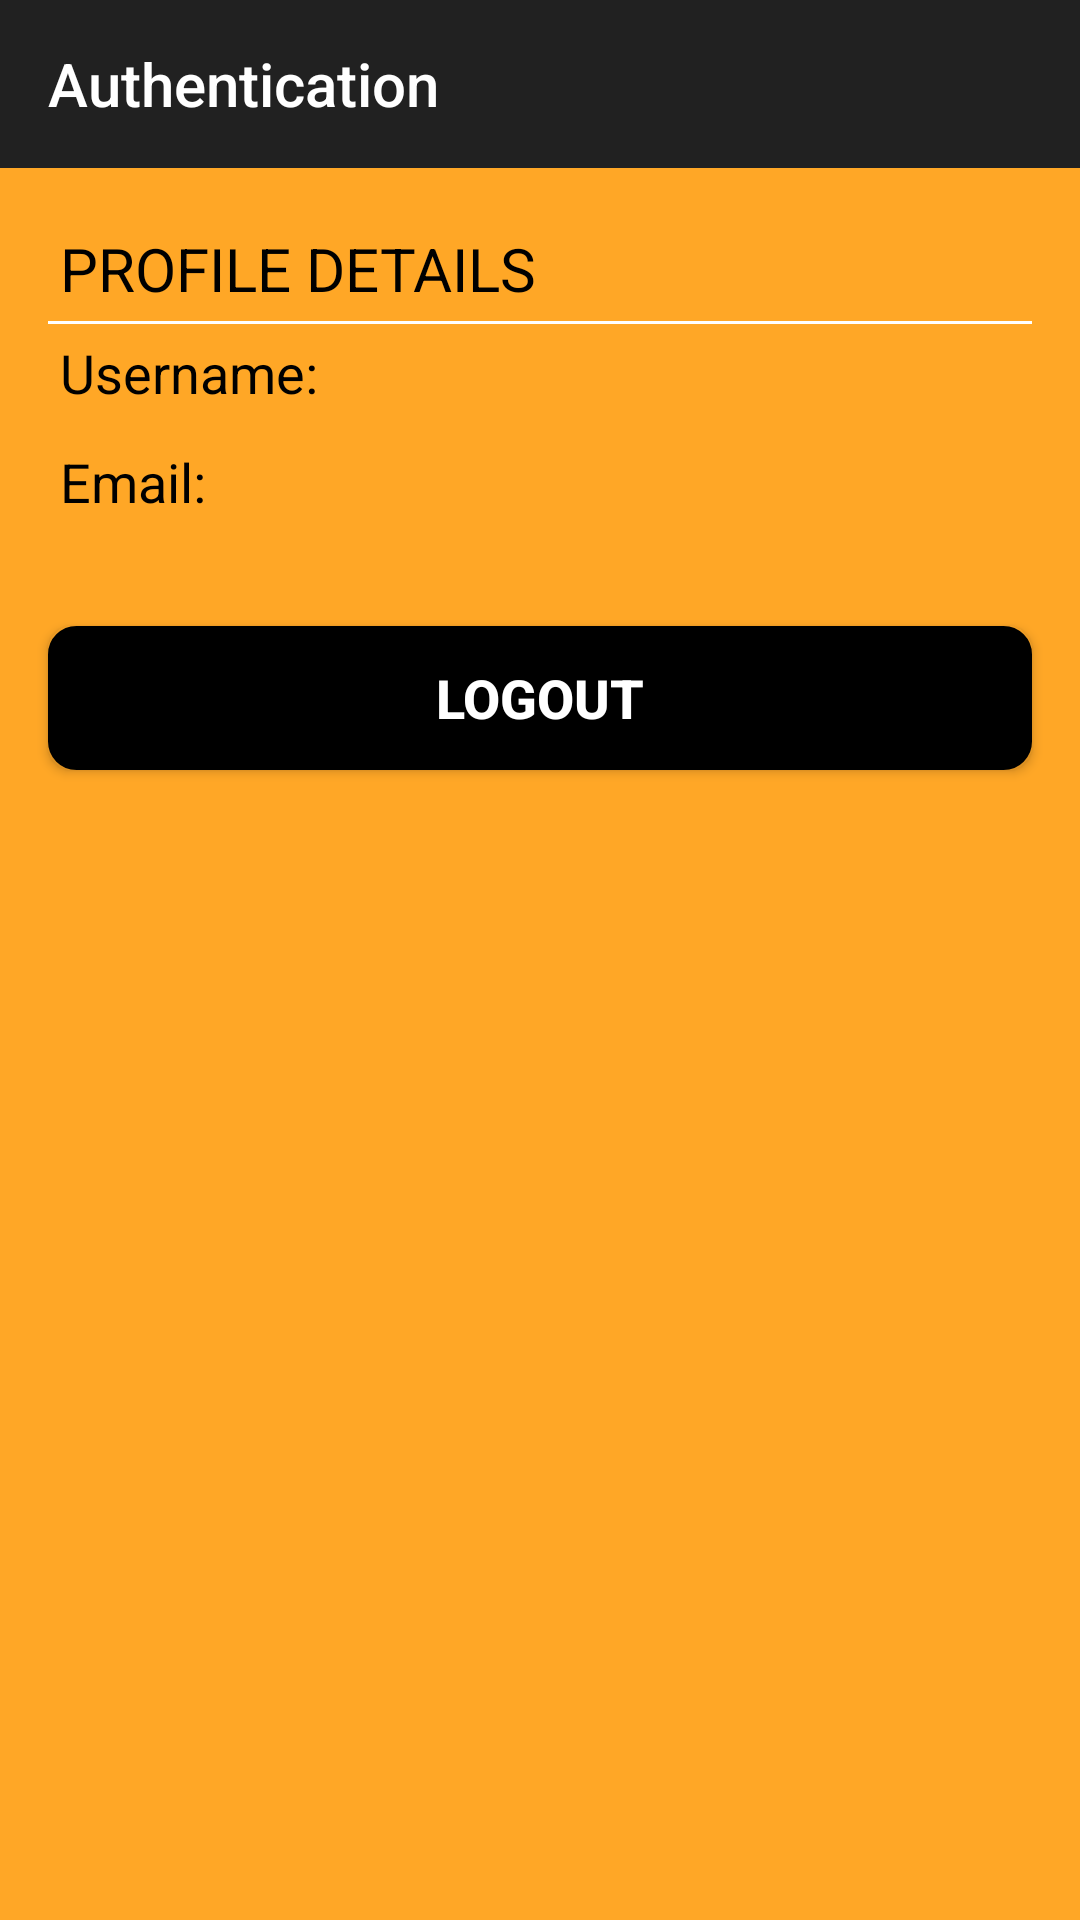

Reconstruct the res/layout file that produces this screen, plus the resources it refers to.
<!-- AndroidManifest.xml: activity theme Theme.AppCompat.NoActionBar -->
<!-- res/layout/activity_main.xml -->
<?xml version="1.0" encoding="utf-8"?>
<RelativeLayout
    xmlns:android="http://schemas.android.com/apk/res/android"
    android:layout_width="match_parent"
    android:layout_height="match_parent"
    android:background="#FFA726"
    xmlns:app="http://schemas.android.com/apk/res-auto">

    <android.support.design.widget.AppBarLayout
        android:id="@+id/action_bar"
        android:layout_width="match_parent"
        android:layout_height="?attr/actionBarSize"
        android:theme="@style/ThemeOverlay.AppCompat.Dark.ActionBar">

        <android.support.v7.widget.Toolbar
            android:id="@+id/toolbar"
            android:layout_width="match_parent"
            android:layout_height="?attr/actionBarSize"
            app:title="@string/app_name"
            app:layout_scrollFlags="scroll|enterAlways"
            app:popupTheme="@style/ThemeOverlay.AppCompat.Light" />
    </android.support.design.widget.AppBarLayout>

    <TextView
        android:id="@+id/headerText"
        android:layout_width="match_parent"
        android:layout_height="wrap_content"
        android:layout_below="@id/action_bar"
        android:text="PROFILE DETAILS"
        android:textSize="20sp"
        android:textColor="@android:color/black"
        android:layout_marginLeft="16dp"
        android:layout_marginRight="16dp"
        android:layout_marginTop="16dp"
        android:padding="4dp"/>

    <TextView
        android:id="@+id/line"
        android:layout_width="match_parent"
        android:layout_height="1dp"
        android:layout_marginRight="16dp"
        android:layout_marginLeft="16dp"
        android:background="@android:color/white"
        android:layout_below="@id/headerText"/>

    <LinearLayout
        android:id="@+id/usernameText"
        android:layout_width="match_parent"
        android:layout_height="wrap_content"
        android:orientation="horizontal"
        android:layout_below="@id/line"
        android:paddingLeft="4dp"
        android:paddingRight="4dp"
        android:paddingBottom="2dp"
        android:layout_marginLeft="16dp"
        android:layout_marginRight="16dp">

        <TextView
            android:layout_width="wrap_content"
            android:layout_height="wrap_content"
            android:text="Username: "
            android:textColor="@android:color/black"
            android:textSize="18sp"
            />

        <TextView
            android:layout_width="wrap_content"
            android:layout_height="wrap_content"
            android:id="@+id/uname"
            android:textSize="18sp"
            android:textColor="@android:color/black"
            android:padding="4dp"/>
    </LinearLayout>

    <LinearLayout
        android:id="@+id/emailText"
        android:layout_width="match_parent"
        android:layout_height="wrap_content"
        android:orientation="horizontal"
        android:layout_marginLeft="16dp"
        android:layout_marginRight="16dp"
        android:paddingLeft="4dp"
        android:paddingRight="4dp"
        android:paddingTop="2dp"
        android:layout_below="@id/usernameText">

        <TextView
            android:layout_width="wrap_content"
            android:layout_height="wrap_content"
            android:text="Email: "
            android:textColor="@android:color/black"
            android:textSize="18sp"
            />

        <TextView
            android:layout_width="wrap_content"
            android:layout_height="wrap_content"
            android:id="@+id/email"
            android:textSize="18sp"
            android:textColor="@android:color/black"
            android:padding="4dp"/>


    </LinearLayout>

    <Button
        android:id="@+id/btn"
        android:layout_width="match_parent"
        android:layout_height="wrap_content"
        android:text="@string/logout"
        android:layout_below="@id/emailText"
        android:gravity="center"
        android:textSize="18sp"
        android:layout_marginLeft="16dp"
        android:layout_marginRight="16dp"
        android:layout_marginTop="32dp"
        android:layout_marginBottom="16dp"
        android:background="@drawable/shape"
        android:textStyle="bold"
        android:layout_centerHorizontal="true"/>

</RelativeLayout>
<!-- resources referenced by this layout -->
<resources>
  <!-- drawable shape (drawable) -->
  <?xml version="1.0" encoding="UTF-8"?>
  <shape xmlns:android="http://schemas.android.com/apk/res/android">
      <solid android:color="#000000"/>
  
      <stroke android:width="3dp"
              android:color="#ff000000"
          />
  
  
  
      <corners android:radius="8dp"/>
  </shape>
  <string name="app_name">Authentication</string>
  <string name="logout">logout</string>
</resources>
